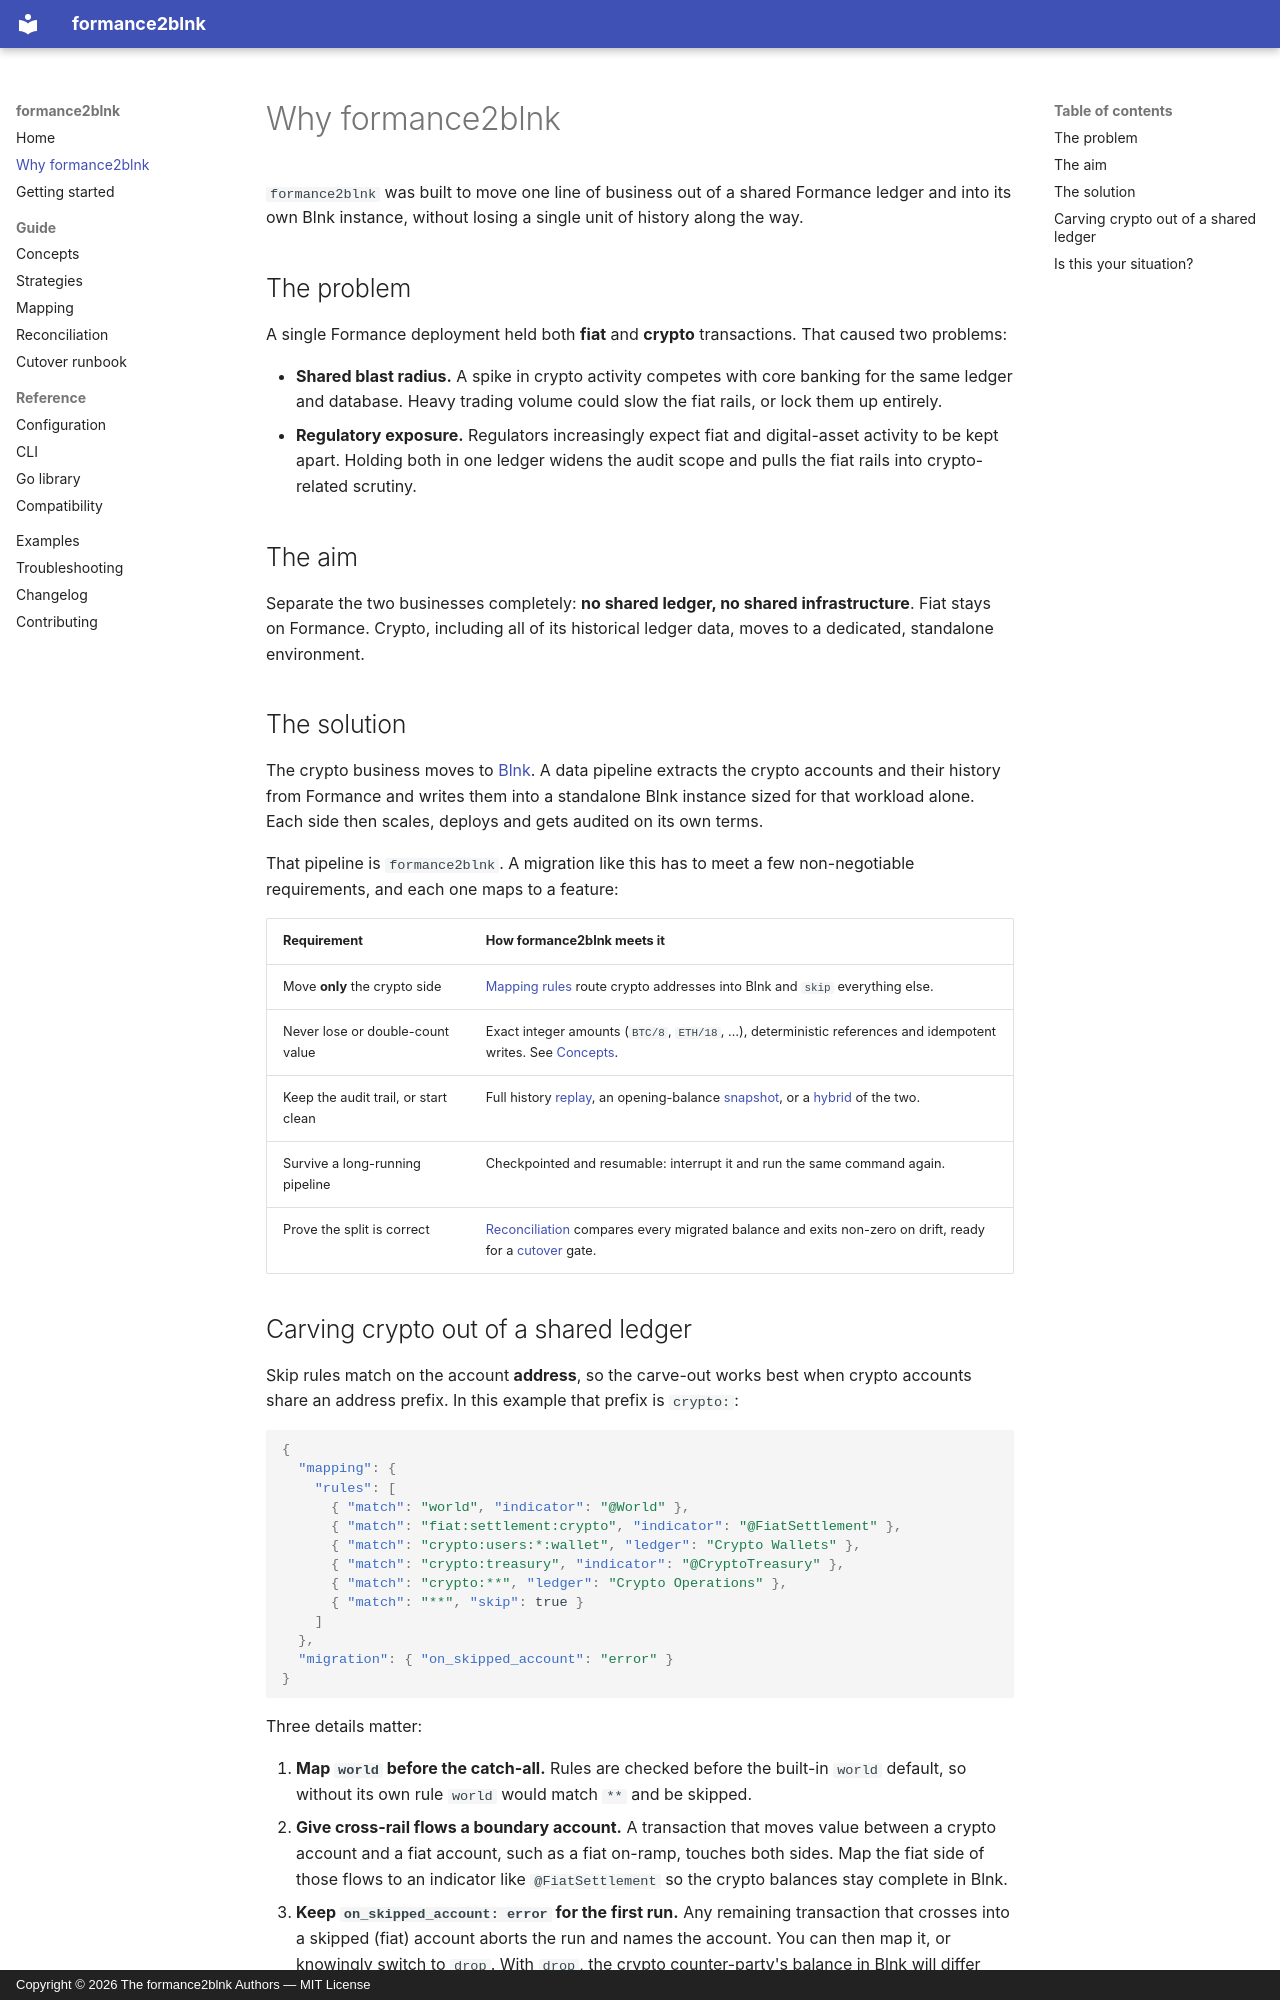

repository: otyang/formance2blnk · page: why/index.html · generator: mkdocs · copyright: Copyright © 2026 The formance2blnk Authors — MIT License

# Why formance2blnk

`formance2blnk` was built to move one line of business out of a shared Formance ledger and into its own Blnk instance, without losing a single unit of history along the way.

## The problem

A single Formance deployment held both **fiat** and **crypto** transactions. That caused two problems:

- **Shared blast radius.** A spike in crypto activity competes with core banking for the same ledger and database. Heavy trading volume could slow the fiat rails, or lock them up entirely.
- **Regulatory exposure.** Regulators increasingly expect fiat and digital-asset activity to be kept apart. Holding both in one ledger widens the audit scope and pulls the fiat rails into crypto-related scrutiny.

## The aim

Separate the two businesses completely: **no shared ledger, no shared infrastructure**. Fiat stays on Formance. Crypto, including all of its historical ledger data, moves to a dedicated, standalone environment.

## The solution

The crypto business moves to [Blnk](https://www.blnkfinance.com/). A data pipeline extracts the crypto accounts and their history from Formance and writes them into a standalone Blnk instance sized for that workload alone. Each side then scales, deploys and gets audited on its own terms.

That pipeline is `formance2blnk`. A migration like this has to meet a few non-negotiable requirements, and each one maps to a feature:

| Requirement | How formance2blnk meets it |
| --- | --- |
| Move **only** the crypto side | [Mapping rules](mapping.md) route crypto addresses into Blnk and `skip` everything else. |
| Never lose or double-count value | Exact integer amounts (`BTC/8`, `ETH/18`, …), deterministic references and idempotent writes. See [Concepts](concepts.md). |
| Keep the audit trail, or start clean | Full history [replay](strategies.md#replay), an opening-balance [snapshot](strategies.md#snapshot), or a [hybrid](strategies.md#hybrid) of the two. |
| Survive a long-running pipeline | Checkpointed and resumable: interrupt it and run the same command again. |
| Prove the split is correct | [Reconciliation](reconciliation.md) compares every migrated balance and exits non-zero on drift, ready for a [cutover](cutover.md) gate. |
